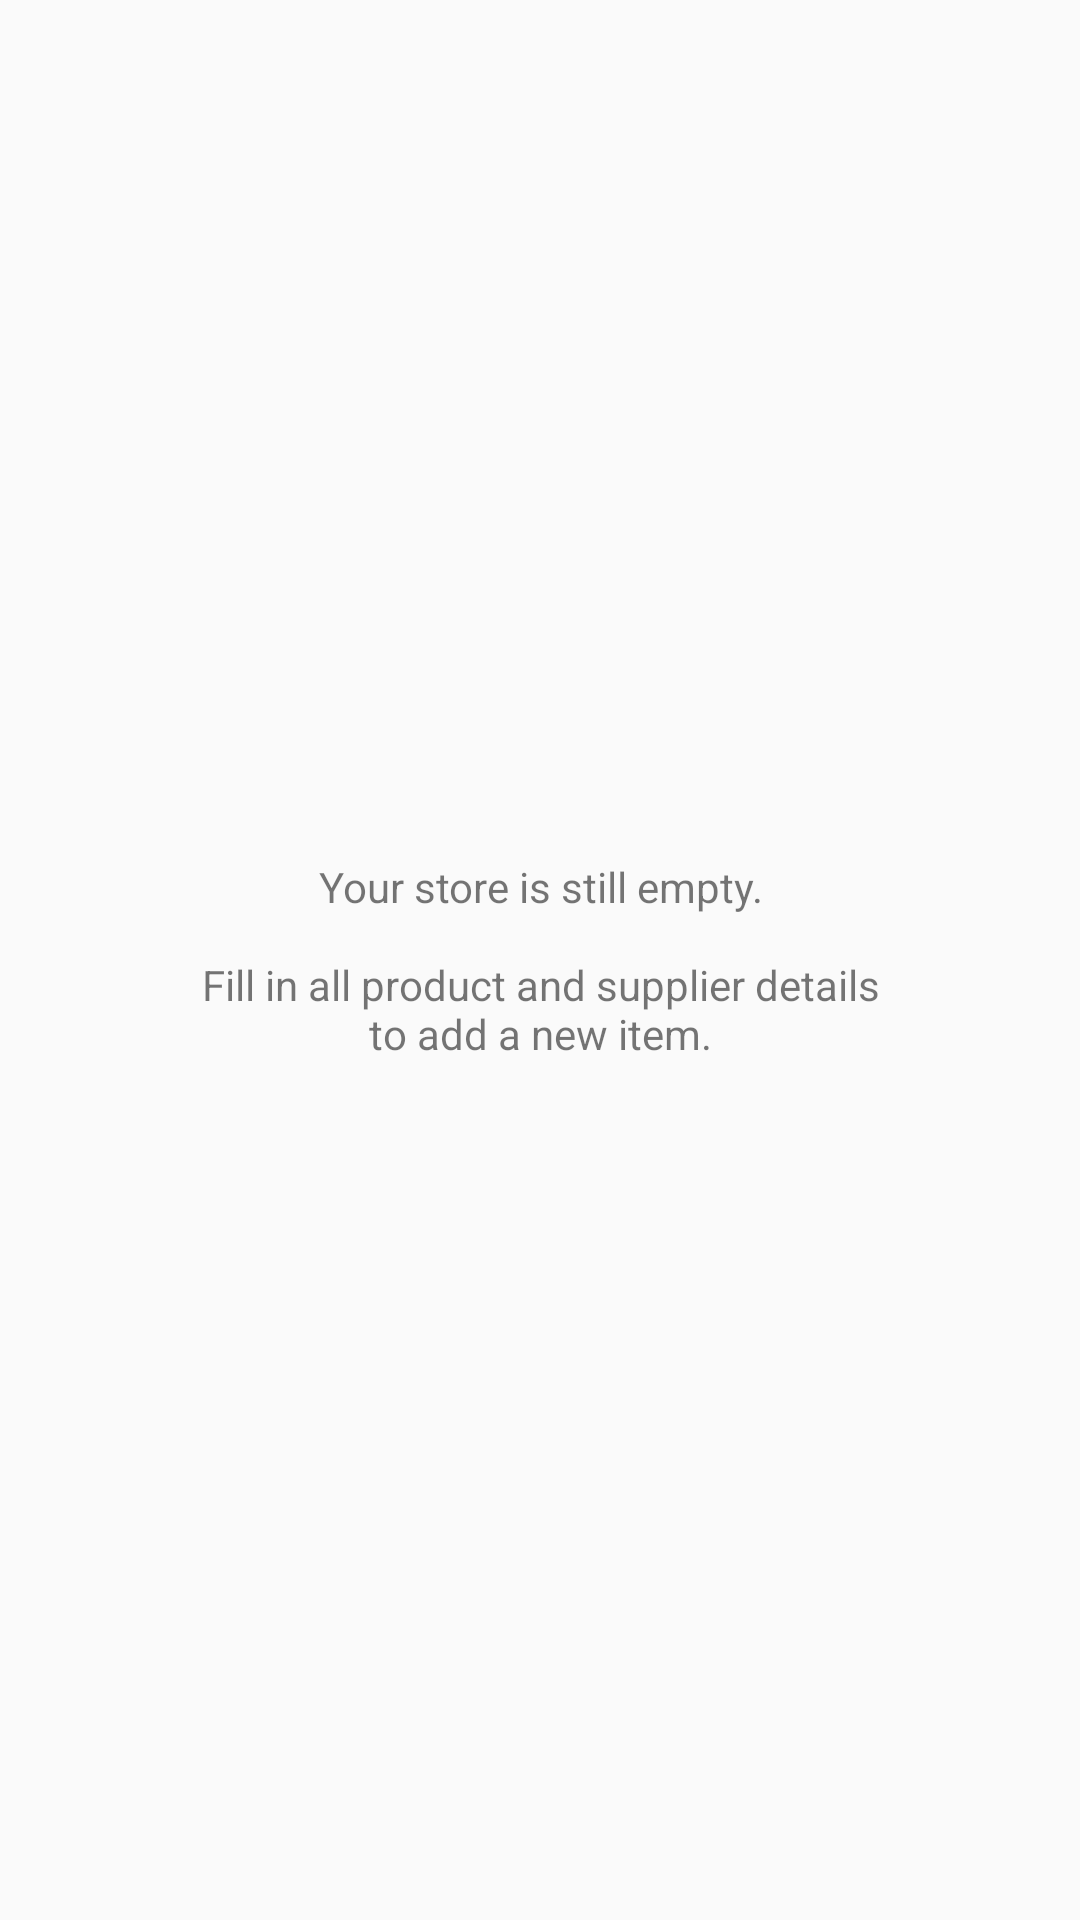

Layout XML and referenced resources for this Android screen:
<!-- AndroidManifest.xml: application theme AppTheme -->
<!-- res/layout/activity_main.xml -->
<?xml version="1.0" encoding="utf-8"?>
<RelativeLayout xmlns:android="http://schemas.android.com/apk/res/android"
    xmlns:app="http://schemas.android.com/apk/res-auto"
    xmlns:tools="http://schemas.android.com/tools"
    android:layout_width="match_parent"
    android:layout_height="match_parent"
    tools:context=".MainActivity">

    <ListView
        android:id="@+id/db_info"
        android:layout_width="wrap_content"
        android:layout_height="wrap_content"
        android:textAlignment="center"
        app:layout_constraintBottom_toBottomOf="parent"
        app:layout_constraintLeft_toLeftOf="parent"
        app:layout_constraintRight_toRightOf="parent"
        app:layout_constraintTop_toTopOf="parent"
        tools:text="@string/db_info" />

    <TextView
        android:id="@+id/empty_view"
        android:layout_width="wrap_content"
        android:layout_height="wrap_content"
        android:layout_centerHorizontal="true"
        android:layout_centerVertical="true"
        android:text="@string/empty_view_title_text"
        android:textAlignment="center" />

</RelativeLayout>
<!-- resources referenced by this layout -->
<resources>
  <string name="db_info">Database Info</string>
  <string name="empty_view_title_text">Your store is still empty.\n\nFill in all product and supplier details\nto add a new item.</string>
  <style name="AppTheme" parent="Theme.AppCompat.Light.DarkActionBar">
          
          <item name="colorPrimary">@color/primary</item>
          <item name="colorPrimaryDark">@color/primary_dark</item>
          <item name="colorAccent">@color/accent</item>
      </style>
  <color name="primary">#673AB7</color>
  <color name="primary_dark">#512DA8</color>
  <color name="accent">#607D8B</color>
</resources>
